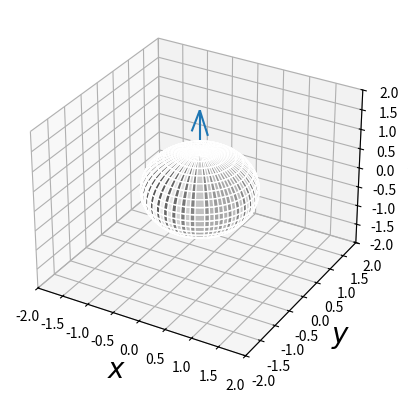

Python code for this plot:
# -*- coding: utf-8 -*-
"""
Created on Mon Aug 16 15:43:00 2021

[redacted]
"""


import numpy as np
import matplotlib.pyplot as plt
from mpl_toolkits.mplot3d import Axes3D
from matplotlib.animation import FuncAnimation

fig, ax = plt.subplots(subplot_kw=dict(projection="3d"))

def get_arrow(theta):
    x = 0 #np.cos(theta)
    y = 0 #np.sin(theta)
    z = 0
    u = np.sin(3*theta)
    v = np.sin(3*theta)
    w = 2
    return x,y,z,u,v,w



# draw sphere
u, v = np.mgrid[0:2*np.pi:40j, 0:2*np.pi:40j]
x1 = np.cos(u)*np.sin(v)
y1 = np.sin(u)*np.sin(v)
z1 = np.cos(v)
ax.plot_wireframe(x1, y1, z1, color="0.5",linewidth=0.6) #Draw grid
#ax.plot_wireframe(x1, y1, z1, color="w")
ax.plot_surface(x1, y1, z1, color="w", edgecolor="w", rcount = 500)



quiver = ax.quiver(*get_arrow(0))

ax.set_xlim(-2, 2)
ax.set_ylim(-2, 2)
ax.set_zlim(-2, 2)

ax.set_xlabel('$x$', fontsize=20)
ax.set_ylabel('$y$', fontsize=20)
ax.set_zlabel('$z$', fontsize=20)

def update(theta):
    global quiver
    quiver.remove()
    quiver = ax.quiver(*get_arrow(theta))

ani = FuncAnimation(fig, update, frames=np.linspace(0,2*np.pi,200), interval=50)
plt.show()
